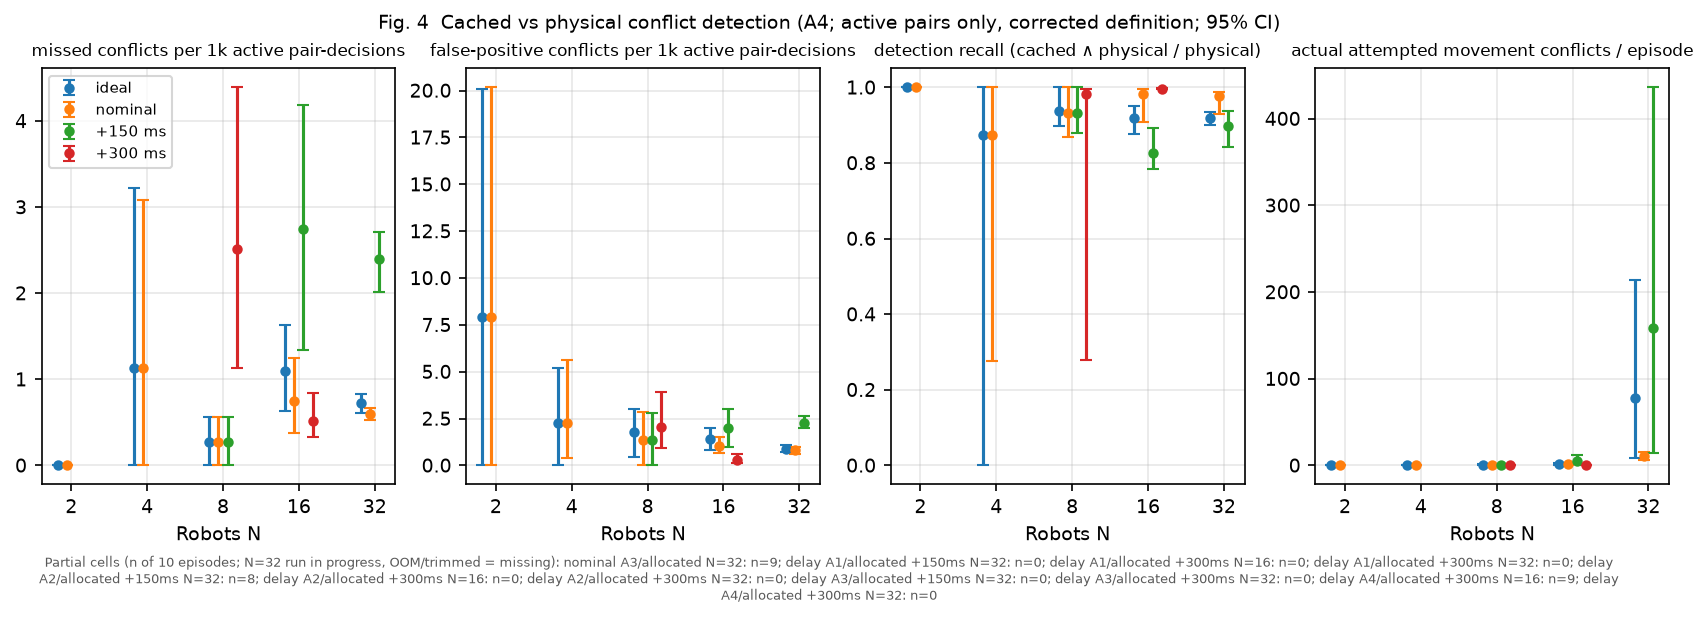

Values plotted in this chart, from the file beside it:
metric, condition, num_agents, episodes, value, ci_low, ci_high, missed_original_def, missed_active_def, fp_original_def, fp_active_def, physical_active, active_pair_decisions
missed conflicts per 1k active pair-deci…, ideal, 2, 10, 0.0, 0.0, 0.0, 0, 0, 3, 3, 19, 380
missed conflicts per 1k active pair-deci…, ideal, 4, 10, 1.135, 0.0, 3.22, 4, 2, 12, 4, 16, 1762
missed conflicts per 1k active pair-deci…, ideal, 8, 10, 0.2702, 0.0, 0.5659, 3, 2, 21, 13, 32, 7402
missed conflicts per 1k active pair-deci…, ideal, 16, 10, 1.097, 0.6341, 1.632, 47, 34, 75, 43, 414, 30999
missed conflicts per 1k active pair-deci…, ideal, 32, 10, 0.7209, 0.6094, 0.8262, 2539, 100, 311, 122, 1224, 138719
false-positive conflicts per 1k active p…, ideal, 2, 10, 7.895, 0.0, 20.06, 0, 0, 3, 3, 19, 380
false-positive conflicts per 1k active p…, ideal, 4, 10, 2.27, 0.0, 5.172, 4, 2, 12, 4, 16, 1762
false-positive conflicts per 1k active p…, ideal, 8, 10, 1.756, 0.4255, 3.014, 3, 2, 21, 13, 32, 7402
false-positive conflicts per 1k active p…, ideal, 16, 10, 1.387, 0.8425, 1.978, 47, 34, 75, 43, 414, 30999
false-positive conflicts per 1k active p…, ideal, 32, 10, 0.8795, 0.6993, 1.064, 2539, 100, 311, 122, 1224, 138719
detection recall (cached ∧ physical / ph…, ideal, 2, 10, 1.0, 1.0, 1.0, 0, 0, 3, 3, 19, 380
detection recall (cached ∧ physical / ph…, ideal, 4, 10, 0.875, 0.0, 1.0, 4, 2, 12, 4, 16, 1762
detection recall (cached ∧ physical / ph…, ideal, 8, 10, 0.9375, 0.8966, 1.0, 3, 2, 21, 13, 32, 7402
detection recall (cached ∧ physical / ph…, ideal, 16, 10, 0.9179, 0.8761, 0.9495, 47, 34, 75, 43, 414, 30999
detection recall (cached ∧ physical / ph…, ideal, 32, 10, 0.9183, 0.8992, 0.9336, 2539, 100, 311, 122, 1224, 138719
actual attempted movement conflicts / ep…, ideal, 2, 10, 0.0, 0.0, 0.0, 0, 0, 3, 3, 19, 380
actual attempted movement conflicts / ep…, ideal, 4, 10, 0.1, 0.0, 0.3, 4, 2, 12, 4, 16, 1762
actual attempted movement conflicts / ep…, ideal, 8, 10, 0.5, 0.0975, 1.2, 3, 2, 21, 13, 32, 7402
actual attempted movement conflicts / ep…, ideal, 16, 10, 1.2, 0.3, 2.4, 47, 34, 75, 43, 414, 30999
actual attempted movement conflicts / ep…, ideal, 32, 10, 78.0, 8.898, 213.5, 2539, 100, 311, 122, 1224, 138719
missed conflicts per 1k active pair-deci…, nominal, 2, 10, 0.0, 0.0, 0.0, 0, 0, 3, 3, 19, 380
missed conflicts per 1k active pair-deci…, nominal, 4, 10, 1.135, 0.0, 3.085, 4, 2, 12, 4, 16, 1762
missed conflicts per 1k active pair-deci…, nominal, 8, 10, 0.2709, 0.0, 0.5612, 3, 2, 21, 10, 30, 7383
missed conflicts per 1k active pair-deci…, nominal, 16, 10, 0.7433, 0.3739, 1.25, 43, 24, 57, 34, 1416, 32287
missed conflicts per 1k active pair-deci…, nominal, 32, 10, 0.5926, 0.5296, 0.6649, 3499, 85, 273, 116, 3680, 143433
false-positive conflicts per 1k active p…, nominal, 2, 10, 7.895, 0.0, 20.17, 0, 0, 3, 3, 19, 380
false-positive conflicts per 1k active p…, nominal, 4, 10, 2.27, 0.4074, 5.637, 4, 2, 12, 4, 16, 1762
false-positive conflicts per 1k active p…, nominal, 8, 10, 1.354, 0.0, 2.825, 3, 2, 21, 10, 30, 7383
false-positive conflicts per 1k active p…, nominal, 16, 10, 1.053, 0.6422, 1.529, 43, 24, 57, 34, 1416, 32287
false-positive conflicts per 1k active p…, nominal, 32, 10, 0.8087, 0.6183, 0.9803, 3499, 85, 273, 116, 3680, 143433
detection recall (cached ∧ physical / ph…, nominal, 2, 10, 1.0, 1.0, 1.0, 0, 0, 3, 3, 19, 380
detection recall (cached ∧ physical / ph…, nominal, 4, 10, 0.875, 0.275, 1.0, 4, 2, 12, 4, 16, 1762
detection recall (cached ∧ physical / ph…, nominal, 8, 10, 0.9333, 0.8696, 1.0, 3, 2, 21, 10, 30, 7383
detection recall (cached ∧ physical / ph…, nominal, 16, 10, 0.9831, 0.9074, 0.9946, 43, 24, 57, 34, 1416, 32287
detection recall (cached ∧ physical / ph…, nominal, 32, 10, 0.9769, 0.9299, 0.9882, 3499, 85, 273, 116, 3680, 143433
actual attempted movement conflicts / ep…, nominal, 2, 10, 0.0, 0.0, 0.0, 0, 0, 3, 3, 19, 380
actual attempted movement conflicts / ep…, nominal, 4, 10, 0.1, 0.0, 0.3, 4, 2, 12, 4, 16, 1762
actual attempted movement conflicts / ep…, nominal, 8, 10, 0.4, 0.0, 1.002, 3, 2, 21, 10, 30, 7383
actual attempted movement conflicts / ep…, nominal, 16, 10, 1.9, 0.8975, 3.1, 43, 24, 57, 34, 1416, 32287
actual attempted movement conflicts / ep…, nominal, 32, 10, 10.6, 6.7, 15.3, 3499, 85, 273, 116, 3680, 143433
missed conflicts per 1k active pair-deci…, +150 ms, 8, 10, 0.2709, 0.0, 0.5596, 3, 2, 21, 10, 30, 7383
missed conflicts per 1k active pair-deci…, +150 ms, 16, 10, 2.744, 1.339, 4.19, 111, 89, 110, 64, 515, 32437
missed conflicts per 1k active pair-deci…, +150 ms, 32, 10, 2.398, 2.016, 2.714, 1500, 476, 710, 452, 4691, 198463
false-positive conflicts per 1k active p…, +150 ms, 8, 10, 1.354, 0.0, 2.798, 3, 2, 21, 10, 30, 7383
false-positive conflicts per 1k active p…, +150 ms, 16, 10, 1.973, 1.005, 3.034, 111, 89, 110, 64, 515, 32437
false-positive conflicts per 1k active p…, +150 ms, 32, 10, 2.278, 1.973, 2.622, 1500, 476, 710, 452, 4691, 198463
detection recall (cached ∧ physical / ph…, +150 ms, 8, 10, 0.9333, 0.878, 1.0, 3, 2, 21, 10, 30, 7383
detection recall (cached ∧ physical / ph…, +150 ms, 16, 10, 0.8272, 0.7831, 0.8915, 111, 89, 110, 64, 515, 32437
detection recall (cached ∧ physical / ph…, +150 ms, 32, 10, 0.8985, 0.8411, 0.9382, 1500, 476, 710, 452, 4691, 198463
actual attempted movement conflicts / ep…, +150 ms, 8, 10, 0.4, 0.0, 1.0, 3, 2, 21, 10, 30, 7383
actual attempted movement conflicts / ep…, +150 ms, 16, 10, 5.4, 1.6, 11.9, 111, 89, 110, 64, 515, 32437
actual attempted movement conflicts / ep…, +150 ms, 32, 10, 158.9, 14.0, 436.1, 1500, 476, 710, 452, 4691, 198463
missed conflicts per 1k active pair-deci…, +300 ms, 8, 10, 2.507, 1.136, 4.39, 32, 27, 36, 22, 1466, 10768
missed conflicts per 1k active pair-deci…, +300 ms, 16, 9, 0.5116, 0.3346, 0.8383, 136, 118, 90, 64, 34607, 230631
false-positive conflicts per 1k active p…, +300 ms, 8, 10, 2.043, 0.91, 3.919, 32, 27, 36, 22, 1466, 10768
false-positive conflicts per 1k active p…, +300 ms, 16, 9, 0.2775, 0.1386, 0.5819, 136, 118, 90, 64, 34607, 230631
detection recall (cached ∧ physical / ph…, +300 ms, 8, 10, 0.9816, 0.2778, 0.9951, 32, 27, 36, 22, 1466, 10768
detection recall (cached ∧ physical / ph…, +300 ms, 16, 9, 0.9966, 0.9951, 0.9975, 136, 118, 90, 64, 34607, 230631
actual attempted movement conflicts / ep…, +300 ms, 8, 10, 0.0, 0.0, 0.0, 32, 27, 36, 22, 1466, 10768
actual attempted movement conflicts / ep…, +300 ms, 16, 9, 0.0, 0.0, 0.0, 136, 118, 90, 64, 34607, 230631
